Dataset: dataset2-predictions (GitHub, afinch99/Blood-Cell-Classification). Classes: eosinophil, lymphocyte, monocyte, neutrophil.

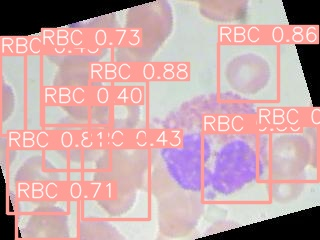
Label: eosinophil

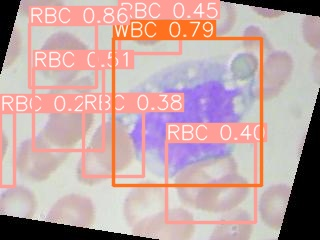
Label: monocyte

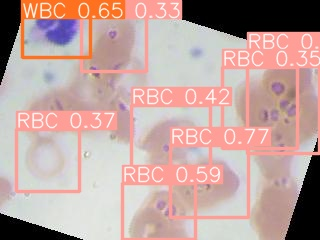
Label: neutrophil

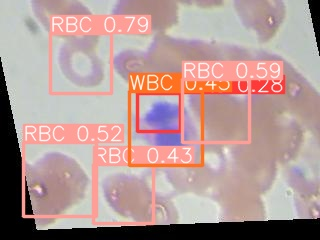
Label: eosinophil

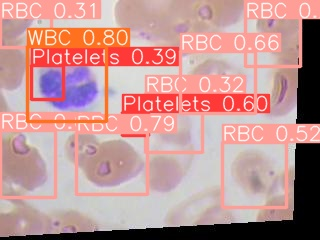
Label: neutrophil

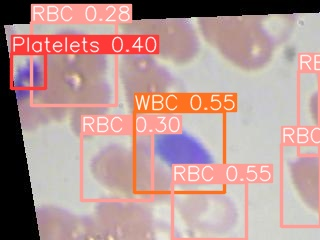
Label: lymphocyte
